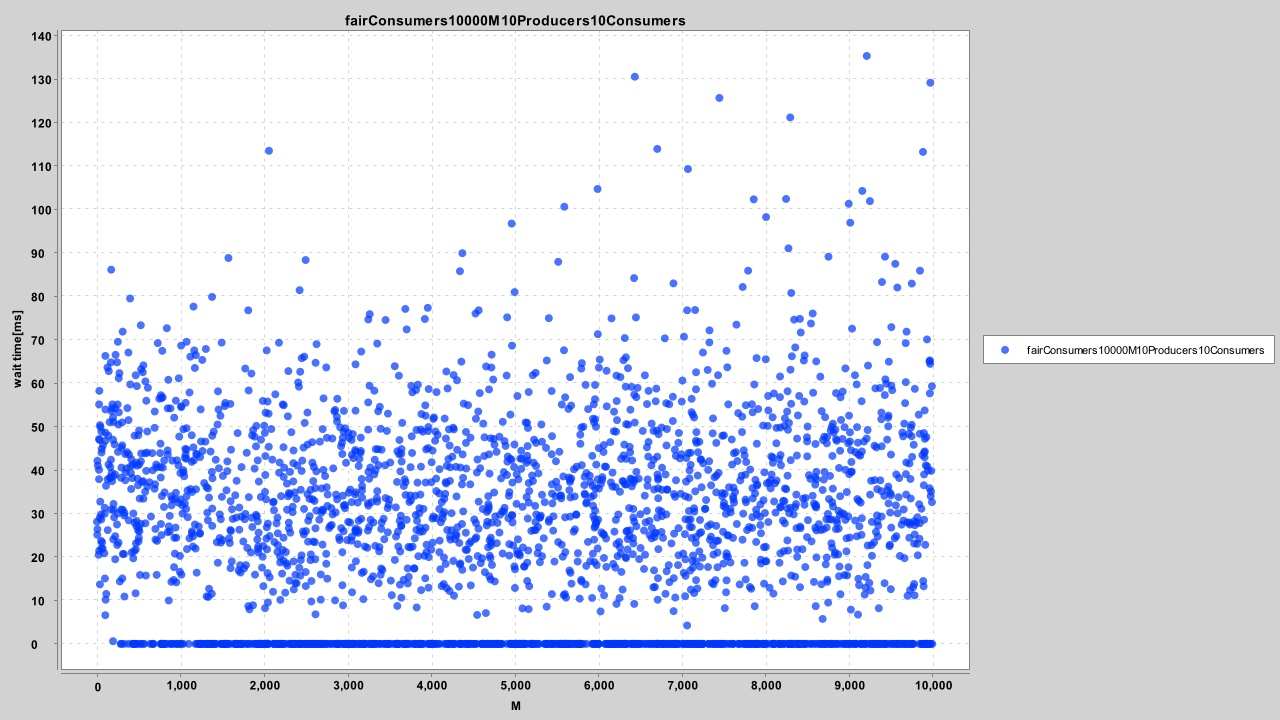

The data file committed next to this chart (first rows):
3039, 0.00
193, 0.62
2527, 0.00
2040, 0.07
8596, 0.00
6701, 0.00
1523, 0.00
5493, 0.00
3030, 27.93
4719, 0.00
9809, 27.96
7974, 50.25
6817, 45.67
5199, 0.00
8234, 51.90
7434, 61.84
2285, 52.38
6232, 0.00
8847, 47.10
1383, 38.12
2288, 33.97
1179, 0.00
8831, 20.50
9269, 0.00
5053, 0.00
3492, 32.04
1503, 23.88
2904, 23.91
9870, 0.00
1087, 29.17
5169, 32.52
900, 33.26
941, 26.77
4699, 0.00
2505, 0.00
4174, 18.40
3144, 0.00
8000, 19.03
21, 20.50
4233, 0.00
2268, 18.55
7415, 23.73
6652, 0.00
201, 30.82
1533, 0.00
2779, 26.65
7982, 0.01
7150, 30.45
7740, 0.00
7548, 0.00
8227, 50.16
1536, 55.46
1108, 57.86
9152, 0.00
4027, 51.78
1184, 66.47
2118, 0.00
4177, 47.27
4712, 47.32
5929, 43.27
3703, 0.00
... 2,740 more rows
